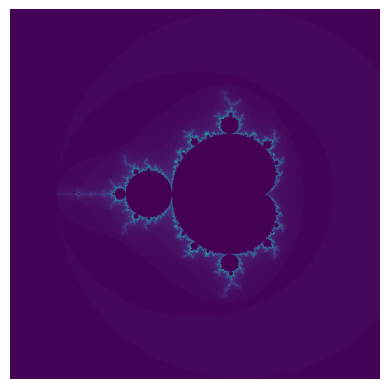

Python code for this plot:
import matplotlib.pyplot as plt
import numpy as np


def mandelbrot_set(xmin, xmax, ymin, ymax, xn, yn, max_iter):
    """Функция, рисующая фрактал Мандельброта."""
    x, y = np.meshgrid(np.linspace(xmin, xmax, xn), np.linspace(ymin, ymax, yn))
    c = x + y * 1j
    z = c
    fractal = np.zeros(z.shape, dtype=int)

    for i in range(max_iter):
        z = z ** 2 + c
        mask = (fractal == 0) & (abs(z) > 2)
        fractal[mask] = i
        z[mask] = 0

    return fractal


# Рисование фрактала Мандельброта
fractal = mandelbrot_set(-2.5, 1.5, -2, 2, 1000, 1000, 100)
plt.imshow(fractal, cmap='viridis')
plt.axis('off')
plt.show()
